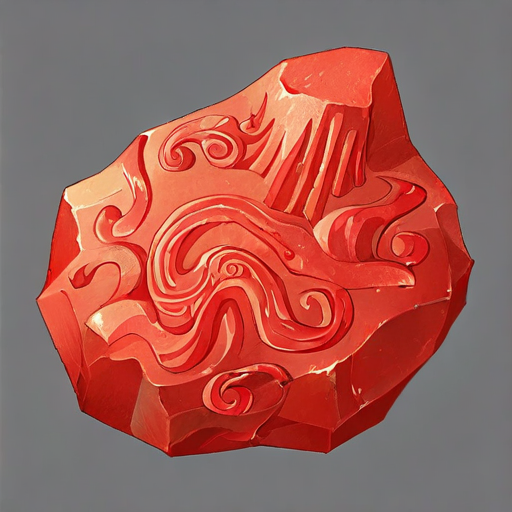
Generation parameters embedded in this image by AUTOMATIC1111 Stable Diffusion web UI or a fork of it (Forge, ...) (PNG 'parameters' text chunk):
Cinnabar - This is a red mineral that is mainly composed of mercury sulfide in reality. In ancient China and other cultures, cinnabar was used for painting, decoration, and as a material in alchemy due to its bright color. In some literary works or games, it may be depicted as an object with special power.
Steps: 60, Sampler: Euler, Schedule type: Automatic, CFG scale: 6.5, Seed: 432923947, Size: 512x512, Model hash: ff9e1fb308, Model: gameIconInstitute_v4XL, Version: v1.10.1